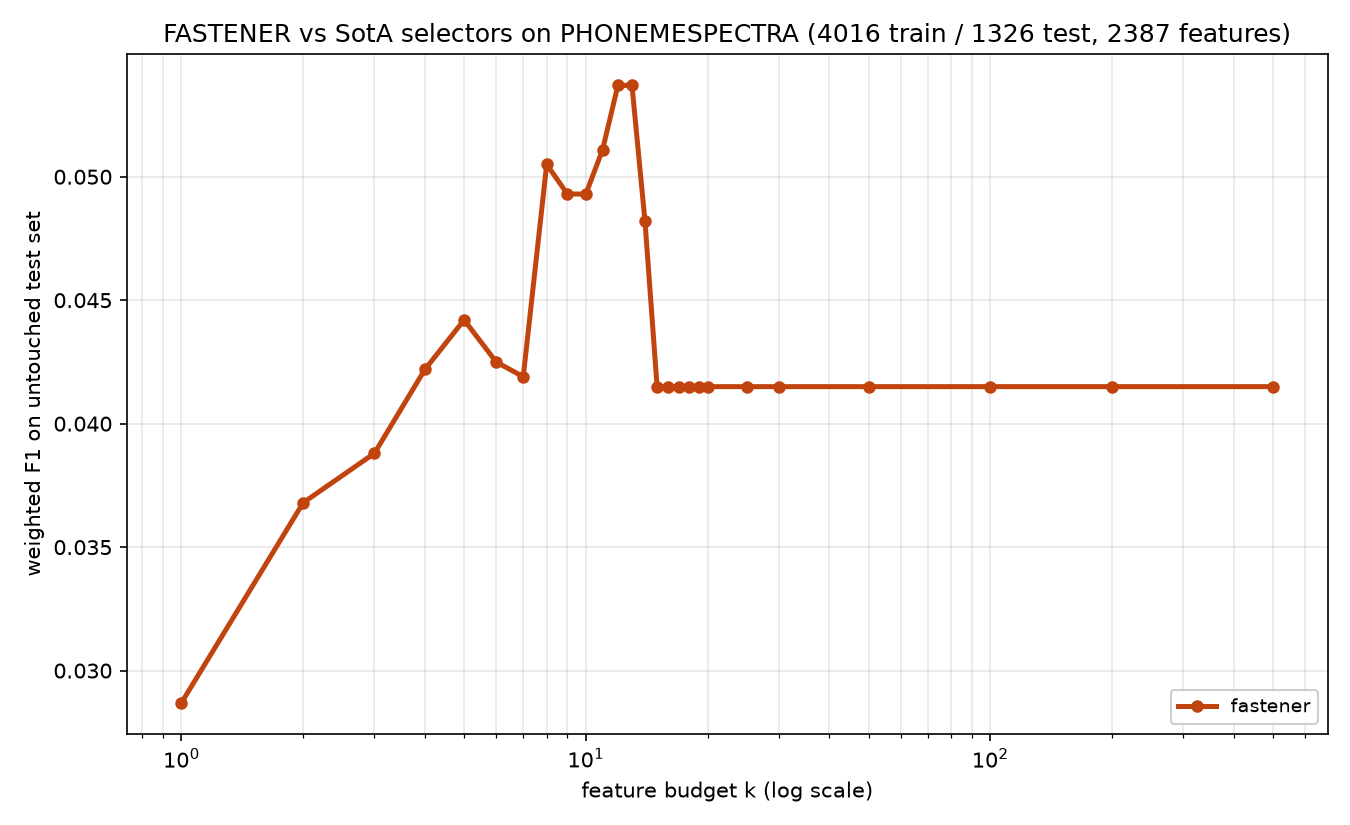

The table this chart was drawn from, first rows:
method, algorithm_id, seed, budget_k, n_features_used, val_f1, test_f1, test_accuracy, test_balanced_accuracy
fastener, fastener@9fa04b7+b7e724d#e357, 1999, 1, 1, 0.0386, 0.0287, 0.0287, 0.0287
fastener, fastener@9fa04b7+b7e724d#e357, 1999, 2, 2, 0.0507, 0.0368, 0.037, 0.037
fastener, fastener@9fa04b7+b7e724d#e357, 1999, 3, 3, 0.0588, 0.0388, 0.0392, 0.0392
fastener, fastener@9fa04b7+b7e724d#e357, 1999, 4, 4, 0.061, 0.0422, 0.043, 0.043
fastener, fastener@9fa04b7+b7e724d#e357, 1999, 5, 5, 0.0654, 0.0442, 0.0452, 0.0452
fastener, fastener@9fa04b7+b7e724d#e357, 1999, 6, 6, 0.0669, 0.0425, 0.043, 0.043
fastener, fastener@9fa04b7+b7e724d#e357, 1999, 7, 7, 0.0682, 0.0419, 0.0422, 0.0422
fastener, fastener@9fa04b7+b7e724d#e357, 1999, 8, 8, 0.0685, 0.0505, 0.0505, 0.0505
fastener, fastener@9fa04b7+b7e724d#e357, 1999, 9, 9, 0.0697, 0.0493, 0.0513, 0.0513
fastener, fastener@9fa04b7+b7e724d#e357, 1999, 10, 9, 0.0697, 0.0493, 0.0513, 0.0513
fastener, fastener@9fa04b7+b7e724d#e357, 1999, 11, 11, 0.0701, 0.0511, 0.0513, 0.0513
fastener, fastener@9fa04b7+b7e724d#e357, 1999, 12, 12, 0.0723, 0.0537, 0.0551, 0.0551
fastener, fastener@9fa04b7+b7e724d#e357, 1999, 13, 12, 0.0723, 0.0537, 0.0551, 0.0551
fastener, fastener@9fa04b7+b7e724d#e357, 1999, 14, 14, 0.0753, 0.0482, 0.049, 0.049
fastener, fastener@9fa04b7+b7e724d#e357, 1999, 15, 15, 0.0764, 0.0415, 0.0422, 0.0422
fastener, fastener@9fa04b7+b7e724d#e357, 1999, 16, 15, 0.0764, 0.0415, 0.0422, 0.0422
fastener, fastener@9fa04b7+b7e724d#e357, 1999, 17, 15, 0.0764, 0.0415, 0.0422, 0.0422
fastener, fastener@9fa04b7+b7e724d#e357, 1999, 18, 15, 0.0764, 0.0415, 0.0422, 0.0422
fastener, fastener@9fa04b7+b7e724d#e357, 1999, 19, 15, 0.0764, 0.0415, 0.0422, 0.0422
fastener, fastener@9fa04b7+b7e724d#e357, 1999, 20, 15, 0.0764, 0.0415, 0.0422, 0.0422
fastener, fastener@9fa04b7+b7e724d#e357, 1999, 25, 15, 0.0764, 0.0415, 0.0422, 0.0422
fastener, fastener@9fa04b7+b7e724d#e357, 1999, 30, 15, 0.0764, 0.0415, 0.0422, 0.0422
fastener, fastener@9fa04b7+b7e724d#e357, 1999, 50, 15, 0.0764, 0.0415, 0.0422, 0.0422
fastener, fastener@9fa04b7+b7e724d#e357, 1999, 100, 15, 0.0764, 0.0415, 0.0422, 0.0422
fastener, fastener@9fa04b7+b7e724d#e357, 1999, 200, 15, 0.0764, 0.0415, 0.0422, 0.0422
fastener, fastener@9fa04b7+b7e724d#e357, 1999, 500, 15, 0.0764, 0.0415, 0.0422, 0.0422
